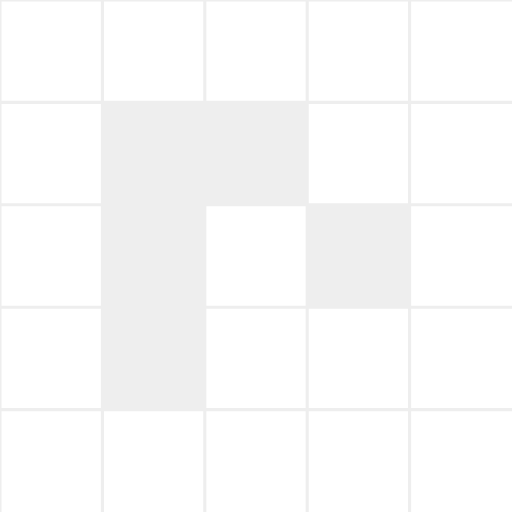
t = 0.00 s
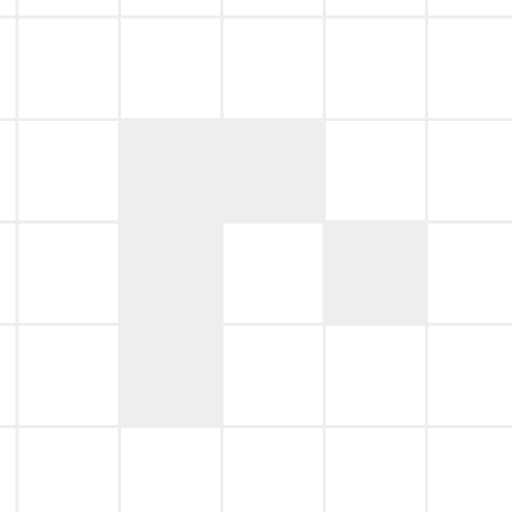
t = 0.33 s
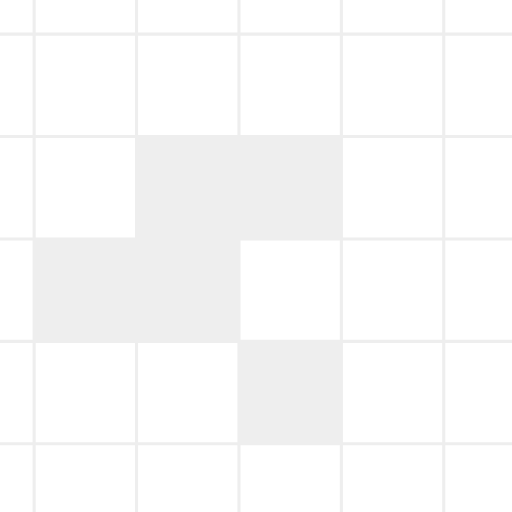
t = 0.67 s
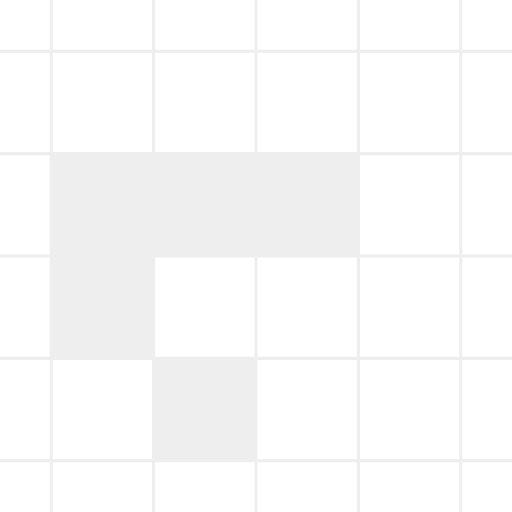
t = 1.00 s
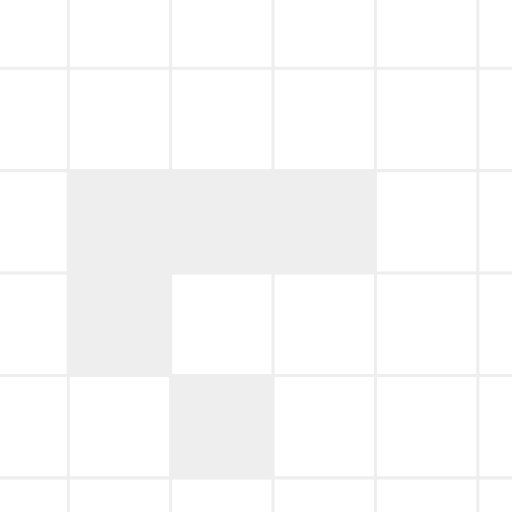
t = 1.33 s
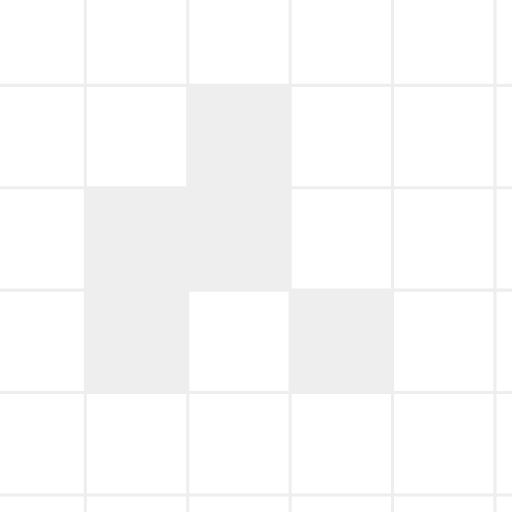
t = 1.67 s

The animated SVG that drew these frames (rendered in a browser with its animation timeline set to each time). Animation: 10 SMIL elements (animate=9,animateTransform=1); one cycle of 2.00 s, repeats indefinitely.

<svg xmlns="http://www.w3.org/2000/svg" viewBox="0 0 165 165">
  <g stroke-width="0">
    <animateTransform attributeName="transform"
                      attributeType="XML"
                      type="translate"
                      from="33 33"
                      to="66 66"
                      dur="2s"
                      repeatCount="indefinite" />
    <g fill="#eee">
      <rect x="0" y="0" width="33" height="33" />
      <rect x="0" y="33" width="33" height="33">
        <animate
          attributeName="opacity"
          repeatCount="indefinite"
          dur="2s"
          calcMode="discrete"
          values="1;1;0;0" />
        </rect>
      <rect x="33" y="0" width="33" height="33">
        <animate
          attributeName="opacity"
          repeatCount="indefinite"
          dur="2s"
          calcMode="discrete"
          values="1;1;1;0" />
        </rect>
      <rect x="66" y="33" width="33" height="33">
        <animate
          attributeName="opacity"
          repeatCount="indefinite"
          dur="2s"
          calcMode="discrete"
          values="1;0;0;0" />
      </rect>
      <rect x="33" y="66" width="33" height="33">
        <animate
          attributeName="opacity"
          repeatCount="indefinite"
          dur="2s"
          calcMode="discrete"
          values="0;1;0;0" />
      </rect>
      <rect x="0" y="66" width="33" height="33">
        <animate
          attributeName="opacity"
          repeatCount="indefinite"
          dur="2s"
          calcMode="discrete"
          values="1;0;1;0" />
      </rect>
      <rect x="-33" y="33" width="33" height="33">
        <animate
          attributeName="opacity"
          repeatCount="indefinite"
          dur="2s"
          calcMode="discrete"
          values="0;1;1;1" />
      </rect>
      <rect x="-33" y="0" width="33" height="33">
        <animate
          attributeName="opacity"
          repeatCount="indefinite"
          dur="2s"
          calcMode="discrete"
          values="0;0;1;1" />
      </rect>
      <rect x="0" y="-33" width="33" height="33">
        <animate
          attributeName="opacity"
          repeatCount="indefinite"
          dur="2s"
          calcMode="discrete"
          values="0;0;0;1" />
      </rect>
      <rect x="33" y="33" width="33" height="33">
        <animate
          attributeName="opacity"
          repeatCount="indefinite"
          dur="2s"
          calcMode="discrete"
          values="0;0;0;1" />
      </rect>
    </g>
    <g id="vert" stroke="#eee" stroke-width="1">
      <line x1="-66" x2="-66" y1="-66" y2="132" />
      <line x1="-33" x2="-33" y1="-66" y2="132" />
      <line x1="0"   x2="0"   y1="-66" y2="132" />
      <line x1="33"  x2="33"  y1="-66" y2="132" />
      <line x1="66"  x2="66"  y1="-66" y2="132" />
      <line x1="99"  x2="99"  y1="-66" y2="132" />
    </g>
    <use href="#vert" transform="rotate(90) translate(-0 -66)" />
  </g>
</svg>
